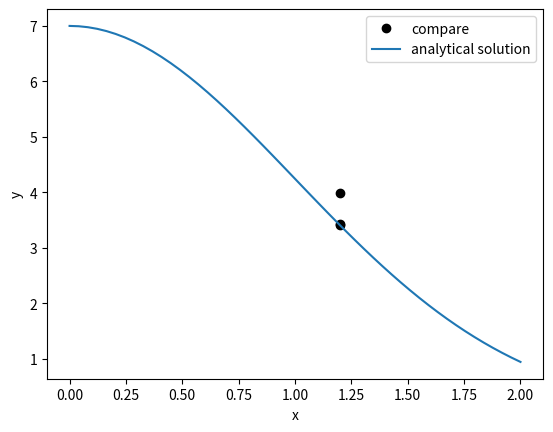

Python code for this plot:
import numpy as np
from scipy.integrate import odeint
import matplotlib.pyplot as plt

#Differential Equation dy/dx = -xy
def DiffEq(x, y):
    return(-x*y)
#Euler method
def Euler(x0, y, h, x):
    while x0 < x:
        y = y + h * DiffEq(x0,y)
        x0 = x0 + h
    #Output approximation for x
    print("The approximation value at x = ",x," is ", y)
#Initial values
x0 = 0 
y0 = 7 
x = 1.2 

h = [0.40, 0.30, 0.20, 0.10, 0.05, 0.02] #different values of step size

#iterating the euler method with different values of h
for i in range(0,6):
    Euler(x0, y0, h[i],x)
    i = i+1

#compare value with different step size
    
# The analytical solution for this differential equation at x = 1.2 is y = 3.40727
# For h = 0.4, y = 3.9984
# For h = 0.02, y = 3.428852112667473

t = [1.2, 1.2, 1.2]
y = [3.40727, 3.9984, 3.428852112667473]
plt.plot(t,y, 'ko', label = 'compare')

#function that returns dy/dx
def model(y,x):
    dydx= -x*y
    return dydx

#initial condition 
y0 = 7

x = np.linspace(0, 2)

#solve differential equation
y = odeint(model, y0, x)

plt.plot(x,y, '-', label = 'analytical solution')
plt.xlabel('x')
plt.ylabel('y')
plt.legend()
plt.show()
#Based on the graph, we can see that, the approximation of y values are more accurate as the value of the step size 
#decreases